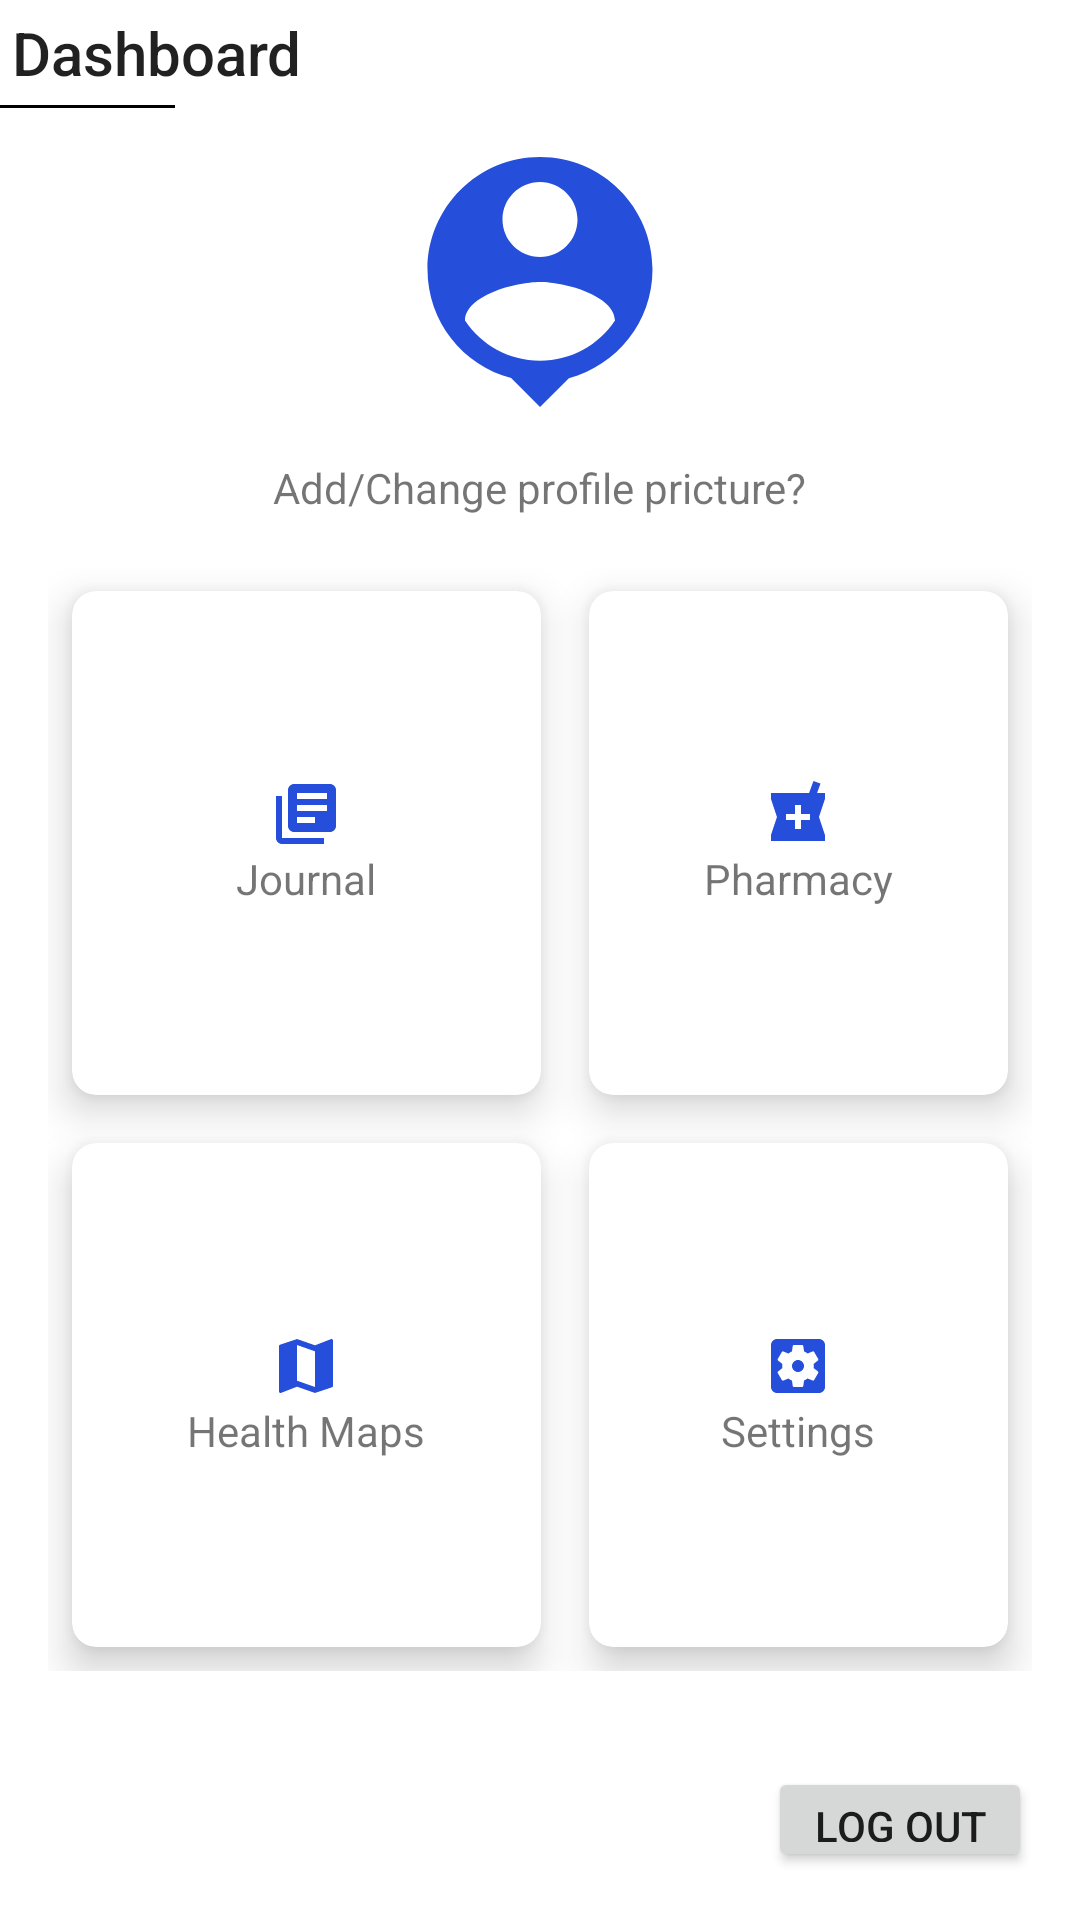

Layout XML and referenced resources for this Android screen:
<!-- AndroidManifest.xml: application theme Theme.MyHealthApplication -->
<!-- res/layout/activity_main.xml -->
<?xml version="1.0" encoding="utf-8"?>
<LinearLayout xmlns:android="http://schemas.android.com/apk/res/android"
    xmlns:app="http://schemas.android.com/apk/res-auto"
    xmlns:tools="http://schemas.android.com/tools"
    android:layout_width="match_parent"
    android:layout_height="match_parent"
    tools:context=".MainActivity"
    android:orientation="vertical"
    >


    <TextView
        android:id="@+id/tvName"
        android:layout_width="wrap_content"
        android:layout_height="wrap_content"
        android:text="Dashboard"
        app:layout_constraintBottom_toBottomOf="parent"
        style="@style/TextAppearance.AppCompat.Widget.ActionBar.Title"
        android:padding="4dp"
        />

    <View
        android:id="@+id/divider"
        android:layout_width="10mm"
        android:layout_height="1dp"
        android:background="@color/black"
        />

    <ImageView
        android:id="@+id/profile_image_view"
    android:layout_width="100dp"
    android:layout_height="100dp"
        android:scaleType="centerCrop"
    android:src="@drawable/ic_user"
android:layout_margin="8dp"
    android:layout_gravity="center"

        />
<TextView
    android:layout_width="wrap_content"
    android:layout_height="wrap_content"
    android:text="Add/Change profile pricture?"
    android:layout_gravity="center"
    style="@style/ThemeOverlay.AppCompat.Light"
    android:layout_margin="1dp"
    android:onClick="profileImage"/>
    <GridLayout
        android:layout_width="match_parent"
        android:layout_height="400dp"
        android:rowCount="2"
        android:columnCount="2"
        android:padding="16dp">

        <androidx.cardview.widget.CardView
            android:id="@+id/cv_journal"
            android:layout_height="wrap_content"
            android:layout_width="wrap_content"
            android:layout_row="0"
            android:layout_column="0"
            android:layout_rowWeight="1"
            android:layout_columnWeight="1"
            android:layout_margin="8dp"
            app:cardCornerRadius="8dp"
            app:cardElevation="8dp"
            >
            <LinearLayout
                android:layout_width="wrap_content"
                android:layout_height="wrap_content"
                android:orientation="vertical"
                android:layout_gravity="center"
                >
                <ImageView
                    android:layout_width="wrap_content"
                    android:layout_height="wrap_content"
                    android:src="@drawable/ic_journal"
                    android:layout_gravity="center"
                    />
                <TextView
                    android:layout_width="wrap_content"
                    android:layout_height="wrap_content"
                    android:text="Journal"/>

            </LinearLayout>
        </androidx.cardview.widget.CardView>


        <androidx.cardview.widget.CardView
            android:id="@+id/cv_pharmacy"
            android:layout_height="wrap_content"
            android:layout_width="wrap_content"
            android:layout_row="0"
            android:layout_column="1"
            android:layout_rowWeight="1"
            android:layout_columnWeight="1"

            android:layout_margin="8dp"
            app:cardCornerRadius="8dp"
            app:cardElevation="8dp">
            <LinearLayout
                android:layout_width="wrap_content"
                android:layout_height="wrap_content"
                android:orientation="vertical"
                android:layout_gravity="center"
                >
                <ImageView
                    android:layout_width="wrap_content"
                    android:layout_height="wrap_content"
                    android:src="@drawable/ic_baseline_local_pharmacy_24"
                    android:layout_gravity="center"
                    />
                <TextView
                    android:layout_width="wrap_content"
                    android:layout_height="wrap_content"
                    android:text="Pharmacy"
                    />

            </LinearLayout>

        </androidx.cardview.widget.CardView>

        <androidx.cardview.widget.CardView
            android:id="@+id/cv_maps"
            android:layout_height="wrap_content"
            android:layout_width="wrap_content"
            android:layout_row="1"
            android:layout_column="0"
            android:layout_rowWeight="1"
            android:layout_columnWeight="1"

            android:layout_margin="8dp"
            app:cardCornerRadius="8dp"
            app:cardElevation="8dp"
            android:onClick="cvMapsFunction">
            <LinearLayout
                android:layout_width="wrap_content"
                android:layout_height="wrap_content"
                android:orientation="vertical"
                android:layout_gravity="center"
                >
                <ImageView
                    android:layout_width="wrap_content"
                    android:layout_height="wrap_content"
                    android:src="@drawable/ic_map"
                    android:layout_gravity="center"
                    />
                <TextView
                    android:layout_width="wrap_content"
                    android:layout_height="wrap_content"
                    android:text="Health Maps"/>

            </LinearLayout>

        </androidx.cardview.widget.CardView>

        <androidx.cardview.widget.CardView
            android:id="@+id/cv_settings"
            android:layout_height="wrap_content"
            android:layout_width="wrap_content"
            android:layout_row="1"
            android:layout_column="1"
            android:layout_rowWeight="1"
            android:layout_columnWeight="1"

            android:layout_margin="8dp"
            app:cardCornerRadius="8dp"
            app:cardElevation="8dp">
            <LinearLayout
                android:layout_width="wrap_content"
                android:layout_height="wrap_content"
                android:orientation="vertical"
                android:layout_gravity="center"
                >
                <ImageView
                    android:layout_width="wrap_content"
                    android:layout_height="wrap_content"
                    android:src="@drawable/ic_settings"
                    android:layout_gravity="center"
                    />
                <TextView
                    android:layout_width="wrap_content"
                    android:layout_height="wrap_content"
                    android:text="Settings"/>

            </LinearLayout>



        </androidx.cardview.widget.CardView>



    </GridLayout>



    <Button
        android:id="@+id/BlogOut"
        android:layout_width="wrap_content"
        android:layout_height="wrap_content"
        android:text="Log out"
        android:gravity="center"
        android:layout_gravity="end"
        android:layout_margin="16dp"/>

</LinearLayout>
<!-- resources referenced by this layout -->
<resources>
  <color name="black">#FF000000</color>
  <!-- drawable ic_baseline_local_pharmacy_24 (drawable) -->
  <vector android:height="24dp" android:tint="#254FDB"
      android:viewportHeight="24" android:viewportWidth="24"
      android:width="24dp" xmlns:android="http://schemas.android.com/apk/res/android">
      <path android:fillColor="@android:color/white" android:pathData="M21,5h-2.64l1.14,-3.14L17.15,1l-1.46,4L3,5v2l2,6 -2,6v2h18v-2l-2,-6 2,-6L21,5zM16,14h-3v3h-2v-3L8,14v-2h3L11,9h2v3h3v2z"/>
  </vector>
  <!-- drawable ic_journal (drawable) -->
  <vector android:height="24dp" android:tint="#254FDB"
      android:viewportHeight="24" android:viewportWidth="24"
      android:width="24dp" xmlns:android="http://schemas.android.com/apk/res/android">
      <path android:fillColor="@android:color/white" android:pathData="M4,6L2,6v14c0,1.1 0.9,2 2,2h14v-2L4,20L4,6zM20,2L8,2c-1.1,0 -2,0.9 -2,2v12c0,1.1 0.9,2 2,2h12c1.1,0 2,-0.9 2,-2L22,4c0,-1.1 -0.9,-2 -2,-2zM19,11L9,11L9,9h10v2zM15,15L9,15v-2h6v2zM19,7L9,7L9,5h10v2z"/>
  </vector>
  <!-- drawable ic_map (drawable) -->
  <vector android:height="24dp" android:tint="#254FDB"
      android:viewportHeight="24" android:viewportWidth="24"
      android:width="24dp" xmlns:android="http://schemas.android.com/apk/res/android">
      <path android:fillColor="@android:color/white" android:pathData="M20.5,3l-0.16,0.03L15,5.1 9,3 3.36,4.9c-0.21,0.07 -0.36,0.25 -0.36,0.48V20.5c0,0.28 0.22,0.5 0.5,0.5l0.16,-0.03L9,18.9l6,2.1 5.64,-1.9c0.21,-0.07 0.36,-0.25 0.36,-0.48V3.5c0,-0.28 -0.22,-0.5 -0.5,-0.5zM15,19l-6,-2.11V5l6,2.11V19z"/>
  </vector>
  <!-- drawable ic_user (drawable) -->
  <vector android:height="70dp" android:tint="#254FDB"
      android:viewportHeight="24" android:viewportWidth="24"
      android:width="70dp" xmlns:android="http://schemas.android.com/apk/res/android">
      <path android:fillColor="@android:color/white" android:pathData="M12,2c-4.97,0 -9,4.03 -9,9 0,4.17 2.84,7.67 6.69,8.69L12,22l2.31,-2.31C18.16,18.67 21,15.17 21,11c0,-4.97 -4.03,-9 -9,-9zM12,4c1.66,0 3,1.34 3,3s-1.34,3 -3,3 -3,-1.34 -3,-3 1.34,-3 3,-3zM12,18.3c-2.5,0 -4.71,-1.28 -6,-3.22 0.03,-1.99 4,-3.08 6,-3.08 1.99,0 5.97,1.09 6,3.08 -1.29,1.94 -3.5,3.22 -6,3.22z"/>
  </vector>
  <style name="Theme.MyHealthApplication" parent="Theme.MaterialComponents.DayNight.DarkActionBar">
          
          <item name="colorPrimary">@color/purple_500</item>
          <item name="colorPrimaryVariant">@color/purple_700</item>
          <item name="colorOnPrimary">@color/white</item>
          
          <item name="colorSecondary">@color/teal_200</item>
          <item name="colorSecondaryVariant">@color/teal_700</item>
          <item name="colorOnSecondary">@color/black</item>
          
          <item name="android:statusBarColor" tools:targetApi="l">?attr/colorPrimaryVariant</item>
          
      </style>
  <color name="purple_500">#FF6200EE</color>
  <color name="purple_700">#FF3700B3</color>
  <color name="white">#FFFFFFFF</color>
  <color name="teal_200">#FF03DAC5</color>
  <color name="teal_700">#FF018786</color>
</resources>
